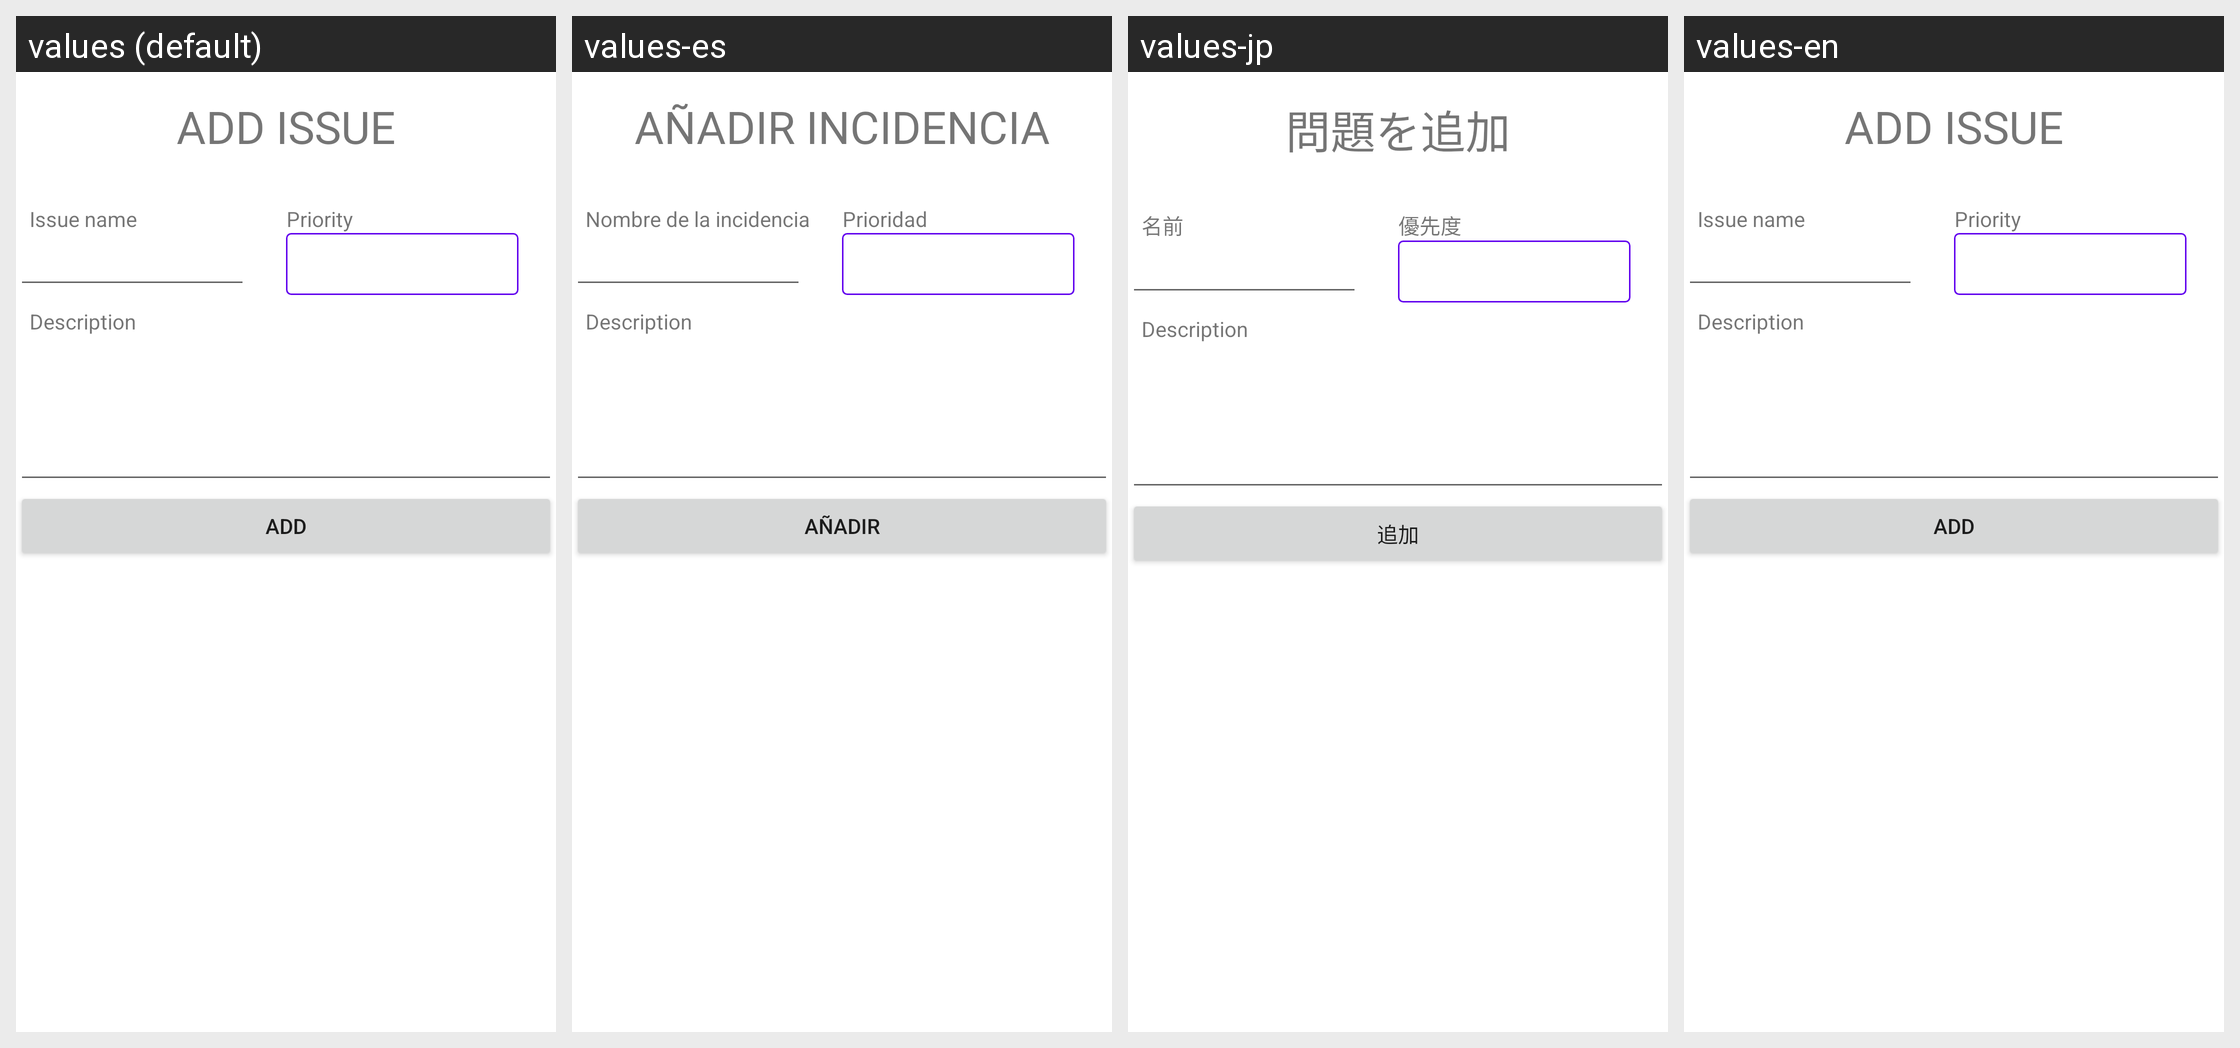

The same Android screen rendered under several of its app's locales, left to right. List the strings drawn on it with the default value and each locale's translation.
Android screen res/layout/fragment_add_issue.xml rendered under 4 locales, left to right: values (default), values-es, values-jp, values-en. Device: Nexus 5 (rendered at 1080×1920; each locale shown at half size, 540×960, under a caption strip naming it); theme Theme.IssueManager.
Strings drawn on this screen, with the default value and each locale's value (text and hints the layout hard-codes appear in the picture but are not listed):

issue_name
  values: Issue name
  values-es: Nombre de la incidencia
  values-jp: 名前
  values-en: Issue name

priority
  values: Priority
  values-es: Prioridad
  values-jp: 優先度
  values-en: Priority

add_issue_header
  values: ADD ISSUE
  values-es: AÑADIR INCIDENCIA
  values-jp: 問題を追加
  values-en: ADD ISSUE

btn_add
  values: Add
  values-es: Añadir
  values-jp: 追加
  values-en: Add
